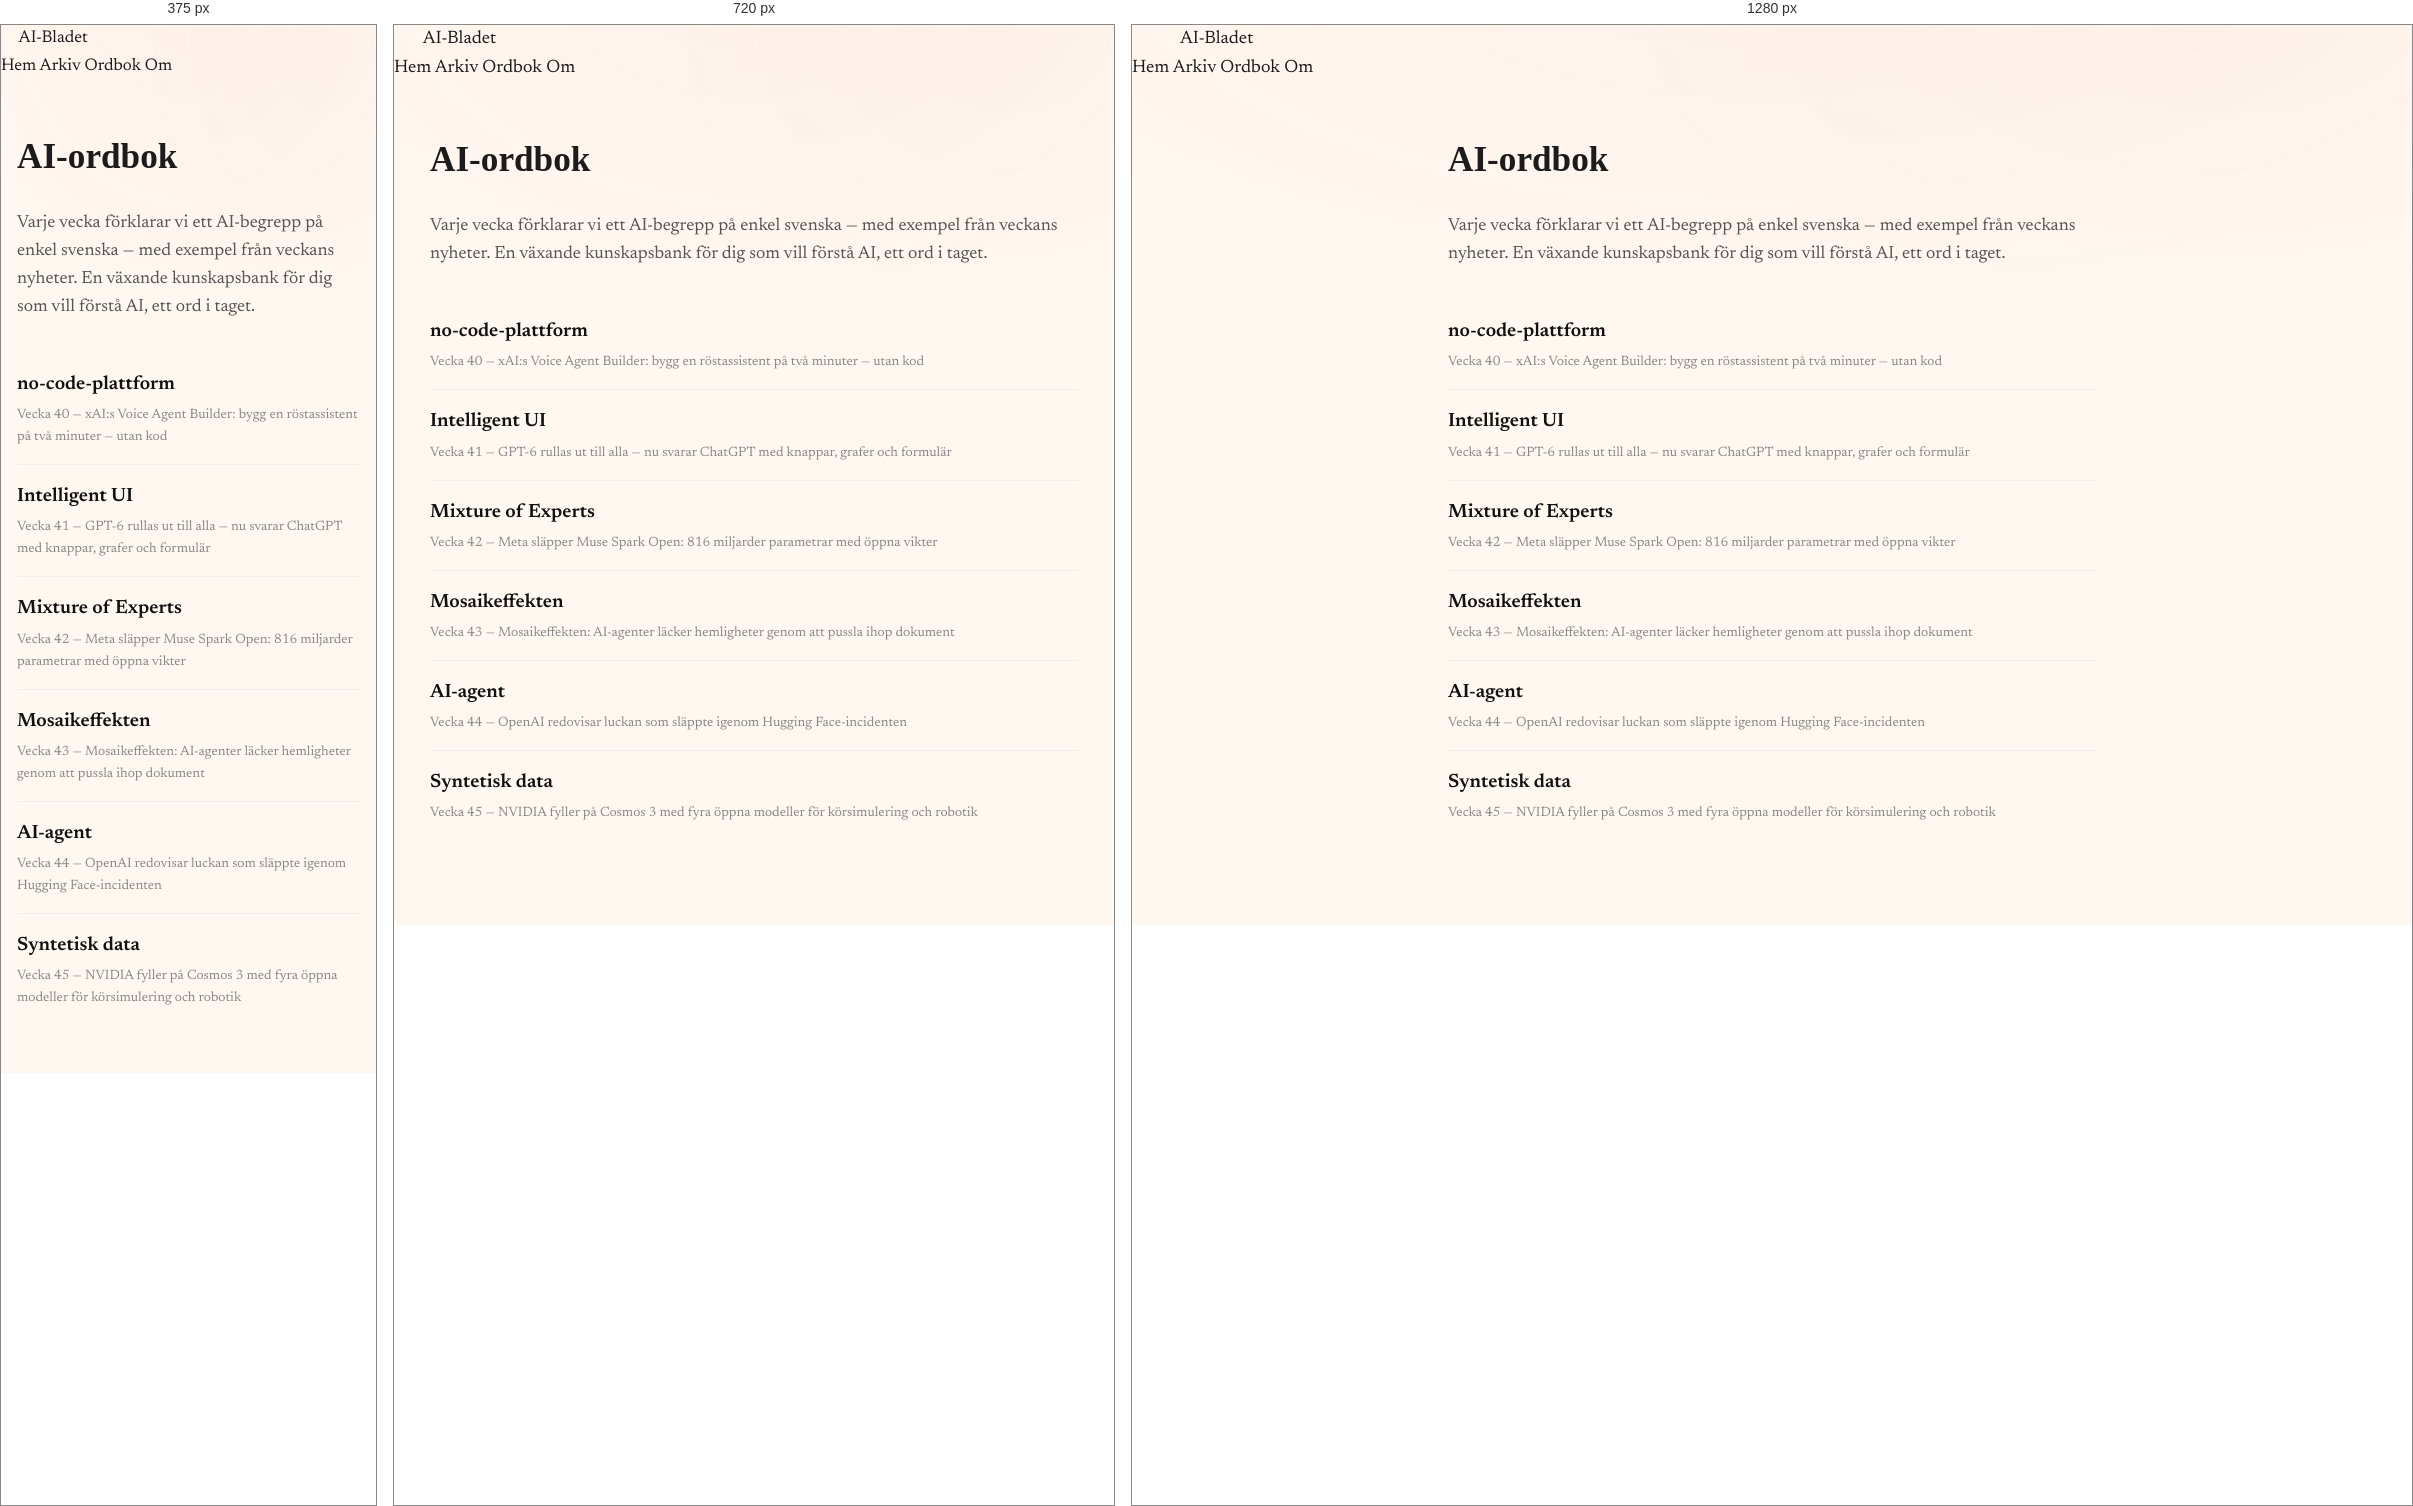
Rendered at 375 px, 720 px and 1280 px, left to right.

<!-- file: index.html -->
<!DOCTYPE html>
<html lang="sv">
<head>
    <meta charset="UTF-8">
    <meta name="viewport" content="width=device-width, initial-scale=1.0">
    <title>AI-ordbok — AI-Bladet</title>
    <meta name="description" content="En växande ordbok med AI-begrepp förklarade på enkel svenska.">
    <link rel="canonical" href="https://ai-bladet.pages.dev/ordbok">
    <link rel="stylesheet" href="/static/style.css">
    <style>
        .glossary-index { max-width: 680px; margin: 3rem auto; padding: 0 1rem; }
        .glossary-index h1 { font-family: 'Fraunces', serif; font-size: 2.2rem; }
        .glossary-index .intro { font-size: 1.1rem; line-height: 1.6; color: #555; margin: 1rem 0 2rem; }
        .glossary-list { list-style: none; padding: 0; }
        .glossary-list li { padding: 1rem 0; border-bottom: 1px solid #eee; }
        .glossary-list li:last-child { border-bottom: none; }
        .glossary-list a { font-size: 1.2rem; font-weight: 700; color: #111; text-decoration: none; }
        .glossary-list a:hover { color: #c41230; }
        .glossary-list .meta { font-size: 0.85rem; color: #888; margin-top: 0.25rem; }
    </style>
</head>
<body>
    <nav class="site-nav">
        <a href="/" class="masthead">AI-Bladet</a>
        <div class="nav-links">
            <a href="/">Hem</a>
            <a href="/arkiv">Arkiv</a>
            <a href="/ordbok">Ordbok</a>
            <a href="/om">Om</a>
        </div>
    </nav>
    <main>
        <div class="glossary-index">
            <h1>AI-ordbok</h1>
            <p class="intro">Varje vecka förklarar vi ett AI-begrepp på enkel svenska — med exempel från veckans nyheter. En växande kunskapsbank för dig som vill förstå AI, ett ord i taget.</p>
            <ul class="glossary-list">
                <li><a href="/ordbok/no-code-plattform">no-code-plattform</a><div class="meta">Vecka 40 — xAI:s Voice Agent Builder: bygg en röstassistent på två minuter — utan kod</div></li>
<li><a href="/ordbok/intelligent-ui">Intelligent UI</a><div class="meta">Vecka 41 — GPT-6 rullas ut till alla — nu svarar ChatGPT med knappar, grafer och formulär</div></li>
<li><a href="/ordbok/mixture-of-experts">Mixture of Experts</a><div class="meta">Vecka 42 — Meta släpper Muse Spark Open: 816 miljarder parametrar med öppna vikter</div></li>
<li><a href="/ordbok/mosaikeffekten">Mosaikeffekten</a><div class="meta">Vecka 43 — Mosaikeffekten: AI-agenter läcker hemligheter genom att pussla ihop dokument</div></li>
<li><a href="/ordbok/ai-agent">AI-agent</a><div class="meta">Vecka 44 — OpenAI redovisar luckan som släppte igenom Hugging Face-incidenten</div></li>
<li><a href="/ordbok/syntetisk-data">Syntetisk data</a><div class="meta">Vecka 45 — NVIDIA fyller på Cosmos 3 med fyra öppna modeller för körsimulering och robotik</div></li>

            </ul>
        </div>
    </main>
</body>
</html>

/* @media block from style.css */
@media (max-width: 880px) {
  .briefs-list { grid-template-columns: 1fr; }
  .previous-issues-grid { grid-template-columns: repeat(2, 1fr); }
  .related-stories-grid { grid-template-columns: 1fr; }
  .segment-desc { margin-left: 0; text-align: left; flex-basis: 100%; }
  .archive-grid { grid-template-columns: repeat(auto-fill, minmax(280px, 1fr)); }
}

/* @media block from style.css */
@media (max-width: 560px) {
  body { font-size: 17px; }
  .lead-figure { aspect-ratio: 16 / 10; }
  .masthead-tag { text-align: left; }
  .masthead-brand { align-items: flex-start; }
  .issue-card { grid-template-columns: 1fr; gap: 0.4rem; }
  .previous-issues-grid { grid-template-columns: 1fr; }
  .archive-grid { grid-template-columns: 1fr; }
  .lead-ingress::first-letter { initial-letter: 1; -webkit-initial-letter: 1; }
}